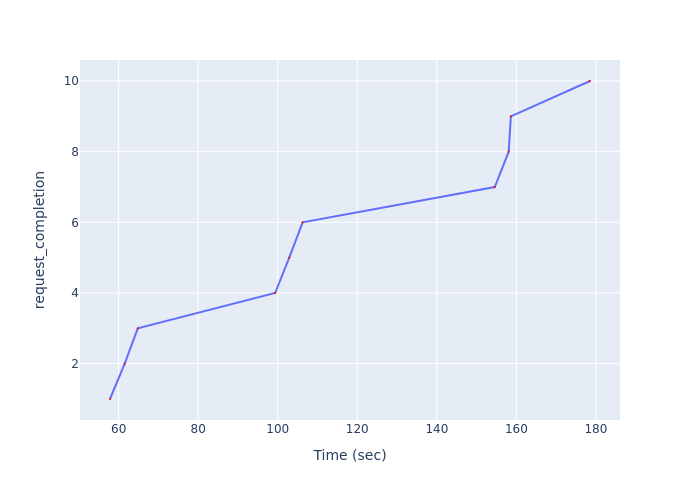

The table this chart was drawn from, first rows:
Time (sec), request_completion
57.83, 1
61.52, 2
64.81, 3
99.35, 4
102.9, 5
106.3, 6
154.6, 7
158.1, 8
158.6, 9
178.5, 10
